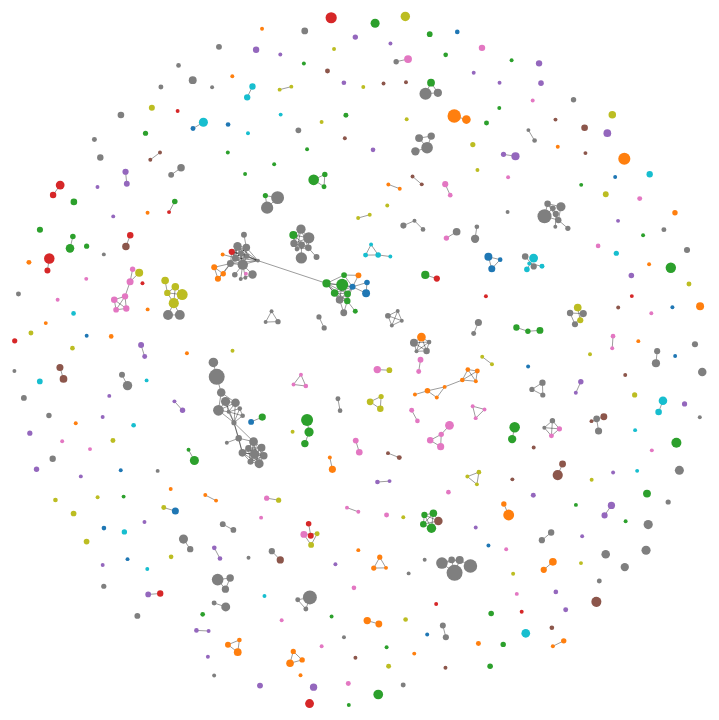
D3 v5 page, settled after 480 driven frames (8 s of simulated time); the page loaded 1 data file(s).


    const width = 200
    const height = 2000
    let svg = d3.select("body").append("svg")
        .attr("viewBox", `0 0 ${width} ${height}`);

    d3.json("./data/publication_network.json").then(data=>{
        
        let gCanvas = svg.append("g").attr("class","canvas");

        let degrees = {};

        d3.map(data.links, function(d){
            if(degrees.hasOwnProperty(d.source))
            {
                degrees[d.source]++
            }
            else {
                degrees[d.source]=0
            }
            if(degrees.hasOwnProperty(d.target))
            {
                degrees[d.target]++
            }
            else {
                degrees[d.target]=0 
            }

        })

        const degreeExtent = d3.extent(d3.map(data.nodes,function(d){return d.Country}))

        let color = d3.scaleOrdinal(d3.schemeCategory10).domain(degreeExtent)

        let scale_radius = d3.scaleLinear()
            .domain(d3.extent(Object.values(degrees)))
            .range([5,18])

        let scale_radius_sqt = d3.scaleSqrt().domain([0,200]).range([5,18])

        let gLinks = gCanvas.selectAll('.links')
            .data(data.links)
            .enter()
            .append("line")
            .attr("stroke","black")

        let gNodes = gCanvas.selectAll()
            .data(data.nodes)
            .enter()
            .append('g')

            gNodes.append("circle").attr("r",function(d,i){
                        if (d.Citations!=undefined) {
                            return scale_radius_sqt(d.Citations)
                        }
                        else {return scale_radius(0)}

                    })
            .attr("fill",d=>color(d.Country))
            .attr("class",d=>d.Country)

        gNodes.on("mouseenter", function (m,d) {
                        
                        d3.selectAll("circle").classed("group", true)
                        d3.selectAll("line").classed("group", true)
                        d3.selectAll('.'+d.Country).classed("group", false)
                        d3.select(".font").text(d.Country)
                        
                })

        gNodes.on("mouseleave", function (m,d) {
                    
                    d3.selectAll("circle").classed("group", false).duration('300')
                    d3.selectAll("line").classed("group", false).duration('300')
                    d3.select(".font").text("").attr("x",1500).attr("y",200)
                    
                    })    

        let fSim = d3.forceSimulation(data.nodes)
            .force('center',d3.forceCenter(width/2,height/2))
            .force('links',d3.forceLink(data.links).id(function(n) {return n.id; }))
            .force("collide", d3.forceCollide().radius(function(d,i){return scale_radius_sqt((d.Citations)*1.5)}))
            .force('charge', d3.forceManyBody().strength(-10))
            .on('tick', update)

        function update(){
            
            gNodes.attr("transform", d=>{
                return `translate(${d.x},${d.y})`})

            gLinks.attr('x1', d=>d.source.x)
                .attr('x2', d=>d.target.x) 
                .attr('y1', d=>d.source.y)
                .attr('y2', d=> d.target.y) 
            }
    })


### data: data/publication_network.json
{
 "directed": false,
 "multigraph": false,
 "graph": {},
 "nodes": [
  {
   "Title": "Virtual reality applications for the bui…",
   "Year": 2020,
   "Citations": 0.0,
   "Publisher": "Elsevier B.V.",
   "Country": "Canada",
   "id": "2-s2.0-85086464158"
  },
  {
   "Title": "Self-tracking while doing sport: Comfort…",
   "Year": 2020,
   "Citations": 0.0,
   "Publisher": "Academic Press",
   "Country": "Italy",
   "id": "2-s2.0-85082875828"
  },
  {
   "Title": "Bridge damage: Detection, IFC-based sema…",
   "Year": 2020,
   "Citations": 0.0,
   "Publisher": "Elsevier B.V.",
   "Country": "Serbia",
   "id": "2-s2.0-85078194587"
  },
  {
   "Title": "VR system for spatio-temporal visualizat…",
   "Year": 2019,
   "Citations": 0.0,
   "Publisher": "Springer",
   "Country": "Japan",
   "id": "2-s2.0-85075706132"
  },
  {
   "Title": "DiseaSE: A biomedical text analytics sys…",
   "Year": 2019,
   "Citations": 0.0,
   "Publisher": "Academic Press Inc.",
   "Country": "India",
   "id": "2-s2.0-85074886243"
  },
  {
   "Title": "Remote interactive collaboration in faci…",
   "Year": 2019,
   "Citations": 4.0,
   "Publisher": "Elsevier B.V.",
   "Country": "Canada",
   "id": "2-s2.0-85071686342"
  },
  {
   "Title": "Research on the emergency management pat…",
   "Year": 2019,
   "Citations": 1.0,
   "Publisher": "Institute of Physics Publishing",
   "Country": "China",
   "id": "2-s2.0-85077803554"
  },
  {
   "Title": "Web-based decision support system tools:…",
   "Year": 2019,
   "Citations": 3.0,
   "Publisher": "Elsevier Ltd",
   "Country": "UnitedStates",
   "id": "2-s2.0-85070952871"
  },
  "... 542 more items"
 ],
 "links": [
  {
   "source": "2-s2.0-85086464158",
   "target": "2-s2.0-85060755230"
  },
  {
   "source": "2-s2.0-85082875828",
   "target": "2-s2.0-84971592065"
  },
  {
   "source": "2-s2.0-85078194587",
   "target": "2-s2.0-72949105789"
  },
  {
   "source": "2-s2.0-85075706132",
   "target": "2-s2.0-84863589228"
  },
  {
   "source": "2-s2.0-85074886243",
   "target": "2-s2.0-78649323301"
  },
  {
   "source": "2-s2.0-85071686342",
   "target": "2-s2.0-84897450439"
  },
  {
   "source": "2-s2.0-85077803554",
   "target": "2-s2.0-85063381572"
  },
  {
   "source": "2-s2.0-85077803554",
   "target": "2-s2.0-85058126143"
  },
  "... 361 more items"
 ]
}